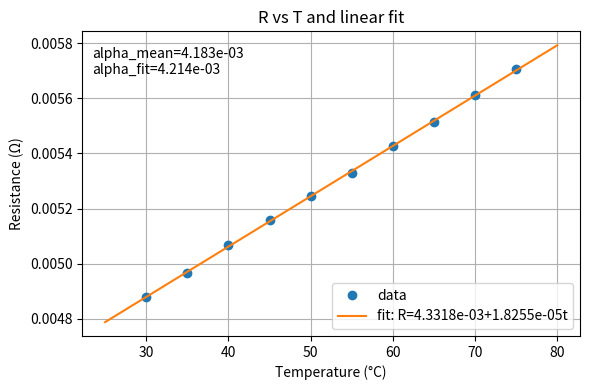

The script that saved this image:
import numpy as np
import matplotlib.pyplot as plt
from statistics import mean
from typing import List, Tuple


def compute_alpha(R1: float, t1: float, R2: float, t2: float) -> float:
    """Compute alpha using formula: (R2-R1)/(R1*t2 - R2*t1)

    R in ohm, t in degC
    """
    return (R2 - R1) / (R1 * t2 - R2 * t1)


def alphas_from_pairs(R_list: List[float], t_list: List[float]) -> List[float]:
    """Compute alphas using pairs (n, n-5) for n=6..10 (1-based indexing).
    Expects len>=10.
    """
    if len(R_list) < 10:
        raise ValueError("Need at least 10 measurements")
    alphas = []
    # convert to 0-based indices; pairs (5,0),(6,1),(7,2),(8,3),(9,4)
    for n in range(5, 10):
        i1 = n  # n (0-based)
        i0 = n - 5
        R1 = R_list[i1]
        t1 = t_list[i1]
        R0 = R_list[i0]
        t0 = t_list[i0]
        a = compute_alpha(R0, t0, R1, t1)
        alphas.append(a)
    return alphas


def fit_alpha(R_list: List[float], t_list: List[float]) -> Tuple[float, float, float]:
    """Linear fit R = A + B*t, return A, B, alpha_fit = B/A"""
    coeffs = np.polyfit(t_list, R_list, 1)
    B, A = coeffs[0], coeffs[1]
    alpha = B / A
    return A, B, alpha


def main() -> None:
    # Given data
    t = [30.0, 35.0, 40.0, 45.0, 50.0, 55.0, 60.0, 65.0, 70.0, 75.0]
    R_milli = [4.880, 4.965, 5.067, 5.160, 5.245, 5.330, 5.425, 5.515, 5.610, 5.705]
    # convert to ohm
    R = [x * 1e-3 for x in R_milli]

    # 1) compute 5 alphas from n and n-5 pairs
    alphas = alphas_from_pairs(R, t)
    alpha_mean = mean(alphas)

    print("Alphas from pairs (n and n-5):")
    for i, a in enumerate(alphas, start=1):
        print(f"alpha_{i} = {a:.6e}")
    print(f"Mean alpha = {alpha_mean:.6e}\n")

    # 2) linear fit and alpha from fit
    A, B, alpha_fit = fit_alpha(R, t)
    print("Linear fit R = A + B*t")
    print(f"Intercept A = {A:.6e} ohm")
    print(f"Slope B = {B:.6e} ohm/degC")
    print(f"Alpha from fit = B/A = {alpha_fit:.6e}\n")

    # 3) plot
    ts = np.linspace(min(t) - 5, max(t) + 5, 200)
    Rs_fit = A + B * ts

    plt.figure(figsize=(6, 4))
    plt.plot(t, R, 'o', label='data')
    plt.plot(ts, Rs_fit, '-', label=f'fit: R={A:.4e}+{B:.4e}t')
    plt.xlabel('Temperature (°C)')
    plt.ylabel('Resistance (Ω)')
    plt.title('R vs T and linear fit')
    plt.legend()
    plt.grid(True)
    plt.annotate(f"alpha_mean={alpha_mean:.3e}\nalpha_fit={alpha_fit:.3e}", xy=(0.02, 0.95), xycoords='axes fraction',
                 va='top')
    plt.tight_layout()
    plt.savefig('R_vs_T_fit.png', dpi=200)
    print("Plot saved to R_vs_T_fit.png")


if __name__ == '__main__':
    main()
